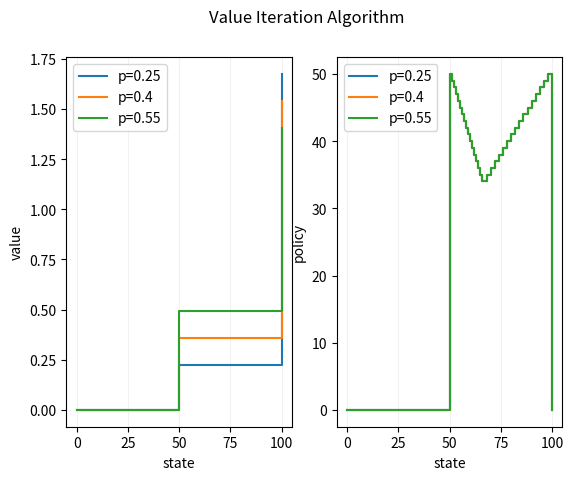

Reproduce this figure in Python.
import random
import numpy as np
import matplotlib.pyplot as plt


def value_iteration(
    p, states, actions, rewards, policy, values, theta=0.005, gamma=0.9
):
    while True:
        delta = 0

        for state in states:
            # immediate reward
            immediate_state_reward = rewards[state]
            temp_value = values[state]
            expected_value = []

            if state in policy:

                for action in actions[state]:
                    win_pot = 2 * action
                    diff = state % action

                    next_state_win_flip = min([win_pot + diff, 100])
                    next_state_lose_flip = state - action

                    ex_reward = (p * rewards[next_state_win_flip]) + (
                        (1 - p) * rewards[next_state_lose_flip]
                    )
                    expected_value.append((ex_reward, action))

                # (max_ex, max_action) = sorted(
                #     expected_value, key=lambda x: x[0], reverse=True
                # )[0]

                # minmax - tie-breaking policy
                items = sorted(expected_value, key=lambda x: x[0], reverse=True)
                high_score = items[0][0] # (reward, action)
                items = [item for item in items if item[0] == high_score]
                (max_ex, max_action) = sorted(items, key=lambda x: x[1])[0]
                
                values[state] = immediate_state_reward + gamma * max_ex
                policy[state] = max_action

                delta = max([delta, abs(temp_value - values[state])])

        if delta < theta:
            break

    return states, values, policy


def main():

    max_amount = 100

    # If the coin comes up heads you double the amount you bet,
    # and if it comes up tails you lose the entire amount you bet
    p_coin = [0.25, 0.4, 0.55]

    # states: The state is your capital dollar = {0, 1, 2, ..., 99, 100 }
    # terminal states:
    # - accumulate $100 (you win),
    # - or go bust (end up with $0 and lose).
    states = tuple(np.flip(np.arange(0, max_amount + 1, 1, dtype=np.int16), axis=0))

    # rewards: 100 is +1, and 0 otherwise
    rewards = {}
    for state in states:
        if state == 100:
            rewards[state] = 1
        else:
            rewards[state] = 0

    # actions: The actions are the amounts you may choose to bet.
    actions = {}
    for state in states:
        if state != 0 and state != 100:
            bets = np.flip(np.arange(0, state + 1, 1, dtype=np.int16), axis=0)
            actions[state] = tuple(bets)
        else:
            actions[state] = tuple([0])

    # initial policy
    policy = {}
    for state in actions.keys():
        policy[state] = random.choice(actions[state])

    # initialize value - how good is a state for the agent to be in
    values = {}
    for state in states:
        if state in actions.keys():
            values[state] = 0
        # terminal
        if state == 0:
            values[state] = 0
        # terminal
        if state == 100:
            values[state] = 1

    # plots

    states_history = []
    values_history = []
    policy_history = []

    for p in p_coin:
        states, values, policy = value_iteration(
            p, states, actions, rewards, policy, values, gamma=0.9
        )
        states_history.append(np.asarray(states))
        values_history.append([values[state] for state in states])
        policy_history.append([policy[state] for state in states])

    fig, (ax1, ax2) = plt.subplots(1, 2)
    fig.suptitle("Value Iteration Algorithm")
    ax1.set_xlabel("state")
    ax1.set_ylabel("value")
    ax1.grid(axis="x", color="0.95")
    ax2.set_xlabel("state")
    ax2.set_ylabel("policy")
    ax2.grid(axis="x", color="0.95")

    for index, p in enumerate(p_coin):
        ax1.step(states_history[index], values_history[index], label=f"p={p}")
        ax1.legend(loc="upper left")
        ax2.step(states_history[index], policy_history[index], label=f"p={p}")
        ax2.legend(loc="upper left")

    plt.show()





if __name__ == "__main__":
    main()
